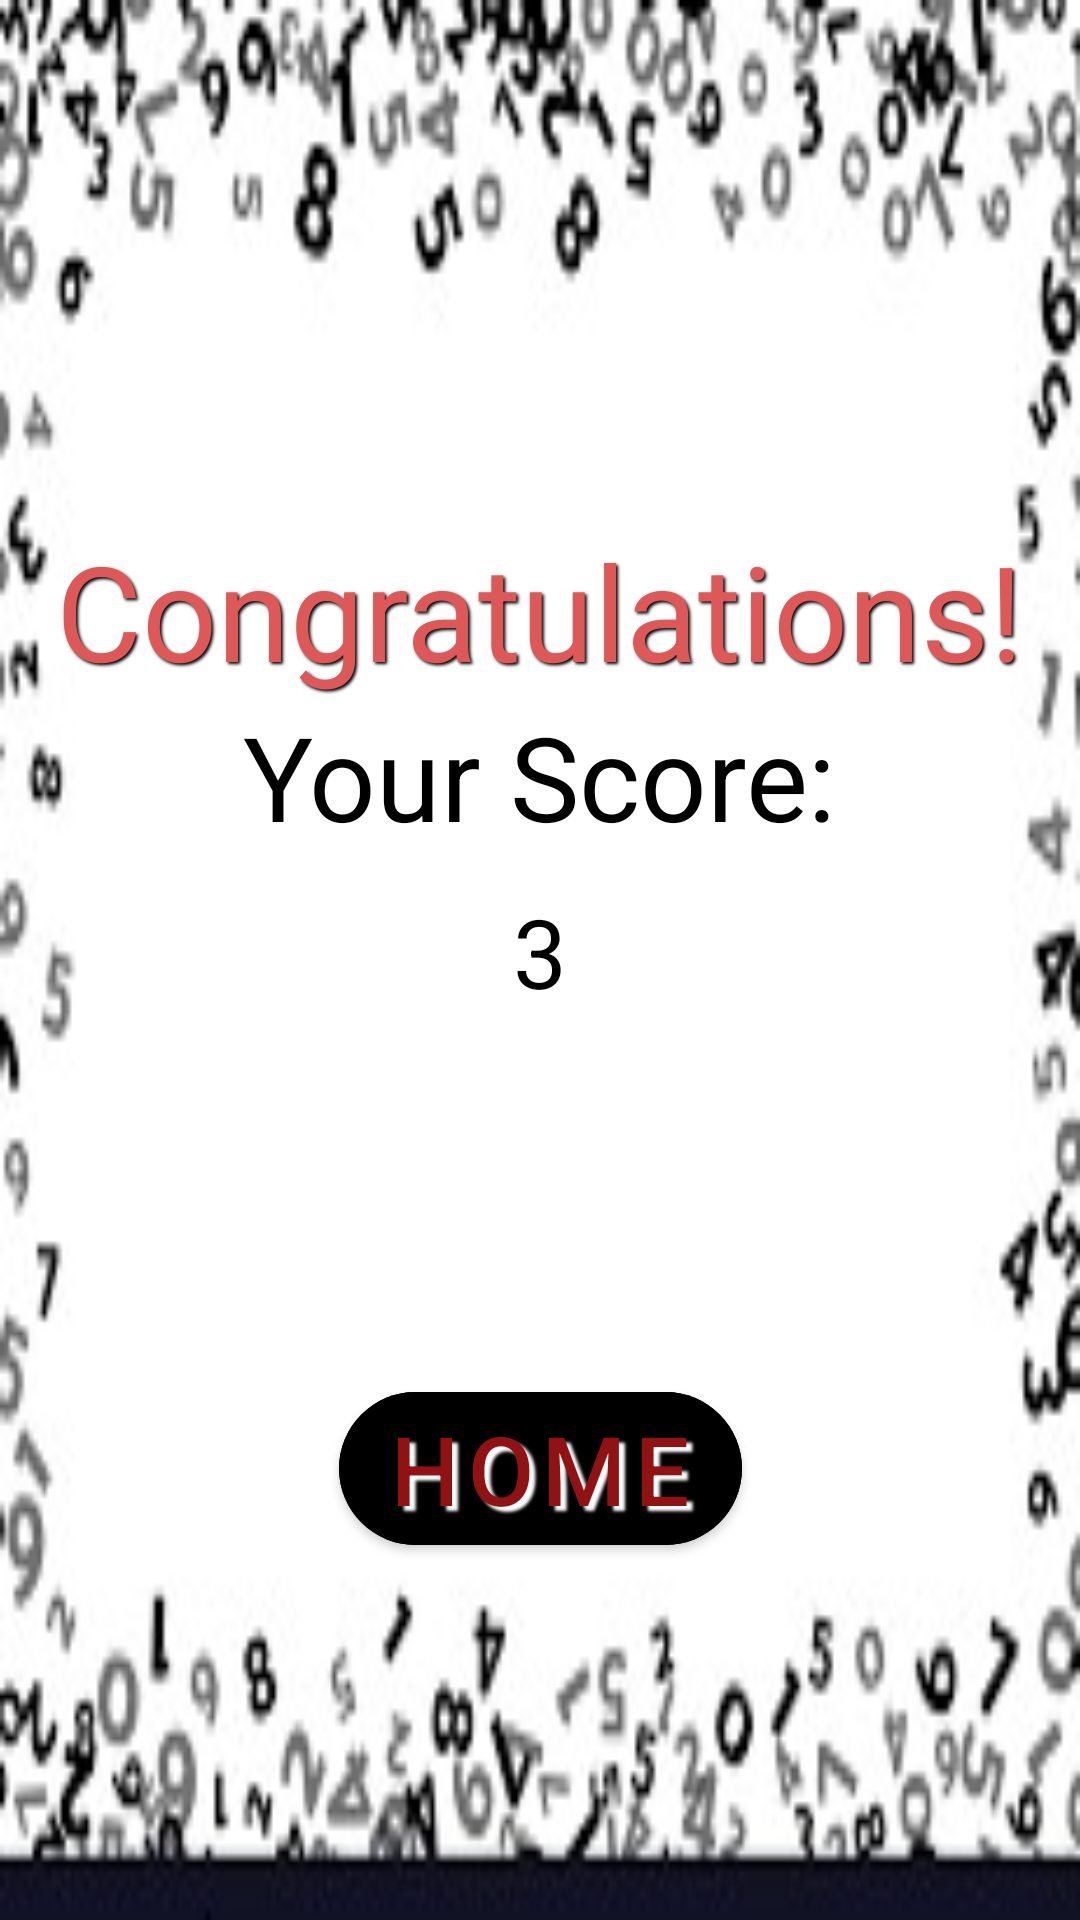

The Android layout XML behind this screen, and the referenced resources:
<!-- AndroidManifest.xml: application theme Theme.SolveMe -->
<!-- res/layout/activity_quiz_layout.xml -->
<?xml version="1.0" encoding="utf-8"?>
<androidx.constraintlayout.widget.ConstraintLayout xmlns:android="http://schemas.android.com/apk/res/android"
    xmlns:app="http://schemas.android.com/apk/res-auto"
    xmlns:tools="http://schemas.android.com/tools"
    android:layout_width="match_parent"
    android:layout_height="match_parent"
    android:background="@drawable/math_result1"
    tools:context=".QuizLayout">

    <TextView

        android:id="@+id/textView"
        android:layout_width="wrap_content"
        android:layout_height="wrap_content"
        android:layout_marginTop="174dp"
        android:shadowColor="@color/black"
        android:shadowDx="2"
        android:shadowDy="2"
        android:shadowRadius="2"
        android:text="Congratulations!"
        android:textColor="#DF5858"
        android:textSize="44sp"
        app:layout_constraintEnd_toEndOf="parent"
        app:layout_constraintStart_toStartOf="parent"
        app:layout_constraintTop_toTopOf="parent" />

    <TextView
        android:id="@+id/textView2"
        android:layout_width="wrap_content"
        android:layout_height="wrap_content"
        android:text="Your Score:"
        android:textColor="@color/black"
        android:textSize="39sp"
        app:layout_constraintEnd_toEndOf="@+id/textView"
        app:layout_constraintStart_toStartOf="@+id/textView"
        app:layout_constraintTop_toBottomOf="@+id/textView" />

    <TextView
        android:id="@+id/textView3"
        android:layout_width="wrap_content"
        android:layout_height="wrap_content"
        android:layout_marginTop="11dp"
        android:text="3"
        android:textColor="@color/black"
        android:textSize="32sp"
        app:layout_constraintEnd_toEndOf="@+id/textView2"
        app:layout_constraintStart_toStartOf="@+id/textView2"
        app:layout_constraintTop_toBottomOf="@+id/textView2" />

    <com.google.android.material.button.MaterialButton
        android:id="@+id/go_home"
        android:layout_width="wrap_content"
        android:layout_height="wrap_content"
        android:backgroundTint="@color/black"
        android:shadowColor="@color/white"
        android:shadowDx="6"
        android:shadowDy="5"
        android:shadowRadius="2"
        android:text="Home"
        android:textColor="#911212"
        android:textSize="32sp"
        app:cornerRadius="99dp"
        app:layout_constraintBottom_toBottomOf="parent"
        app:layout_constraintEnd_toEndOf="parent"
        app:layout_constraintStart_toStartOf="parent"
        app:layout_constraintTop_toBottomOf="@+id/textView3" />
</androidx.constraintlayout.widget.ConstraintLayout>
<!-- resources referenced by this layout -->
<resources>
  <!-- drawable math_result1: png bitmap (drawable, 39442 bytes) -->
  <style name="Theme.SolveMe" parent="Theme.MaterialComponents.DayNight.DarkActionBar">
          
          <item name="colorPrimary">@color/purple_500</item>
          <item name="colorPrimaryVariant">@color/purple_700</item>
          <item name="colorOnPrimary">@color/white</item>
          
          <item name="colorSecondary">@color/teal_200</item>
          <item name="colorSecondaryVariant">@color/teal_700</item>
          <item name="colorOnSecondary">@color/black</item>
          
          <item name="android:statusBarColor" tools:targetApi="l">?attr/colorPrimaryVariant</item>
          
      </style>
  <!-- not gathered from this repository: default colours our renderer supplied (Android Studio template values) -->
  <color name="purple_500">#FF6200EE</color>
  <color name="purple_700">#FF3700B3</color>
  <color name="teal_200">#FF03DAC5</color>
  <color name="teal_700">#FF018786</color>
  <color name="black">#FF000000</color>
  <color name="white">#FFFFFFFF</color>
</resources>
